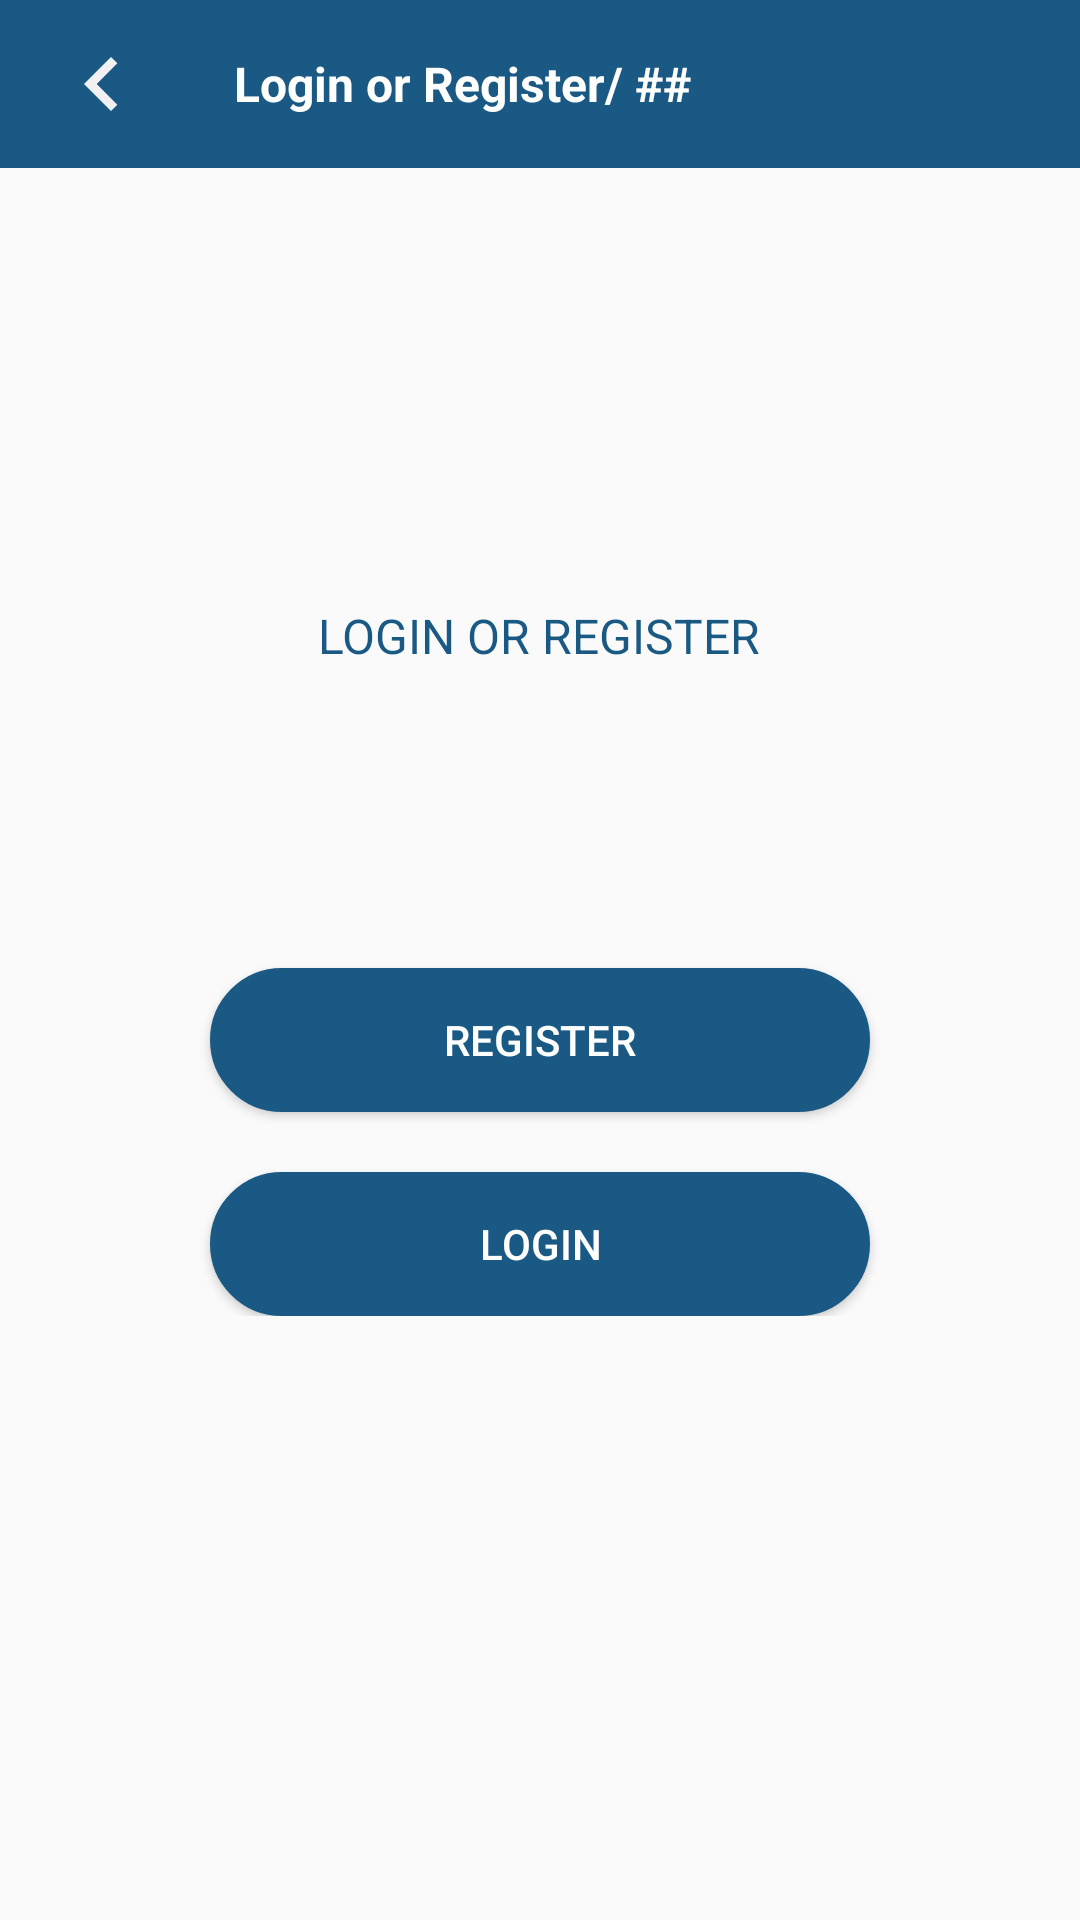

Write the Android layout XML for this screen, with the resource values it uses.
<!-- AndroidManifest.xml: application theme CustomTheme -->
<!-- res/layout/fragment_registration.xml -->
<?xml version="1.0" encoding="utf-8"?>
<RelativeLayout xmlns:android="http://schemas.android.com/apk/res/android"
    xmlns:app="http://schemas.android.com/apk/res-auto"
    xmlns:tools="http://schemas.android.com/tools"
    android:layout_width="match_parent"
    android:layout_height="match_parent">

    <LinearLayout
        android:layout_width="match_parent"
        android:layout_height="?attr/actionBarSize"
        android:background="@drawable/shape_react01"
        android:padding="10dp"
        android:id="@+id/relavtive1"
        android:orientation="horizontal"
        android:gravity="center_vertical"
        android:layout_alignParentTop="true">

        <ImageView
            android:id="@+id/backArrow"
            android:layout_width="wrap_content"
            android:layout_height="wrap_content"
            android:src="@drawable/ic_baseline_navigate_before_24"/>


        <TextView
            android:layout_width="wrap_content"
            android:layout_height="wrap_content"
            android:layout_marginLeft="20dp"
            android:textColor="@color/white"
            android:text="Login or Register/ ##"
            android:textSize="16sp"
            android:textStyle="bold" />




    </LinearLayout>


    <LinearLayout
        android:layout_width="match_parent"
        android:layout_height="wrap_content"
        android:orientation="vertical"
        android:gravity="center"
        android:layout_centerInParent="true">

        <TextView
            android:layout_width="wrap_content"
            android:layout_height="wrap_content"
            android:text="LOGIN OR REGISTER"
            android:textSize="16sp"
            android:textColor="@color/colorPrimary"/>

        <Button
            android:id="@+id/registerBtn"
            android:layout_width="match_parent"
            android:layout_height="wrap_content"
            android:layout_marginTop="100dp"
            android:layout_marginHorizontal="70dp"
            android:background="@drawable/roundtextbackground"
            android:text="REGISTER"
            android:textColor="@color/white"
            android:elevation="10dp"
            />

        <Button
            android:id="@+id/LoginBtn"
            android:layout_width="match_parent"
            android:layout_height="wrap_content"
            android:layout_marginTop="20dp"
            android:layout_marginHorizontal="70dp"
            android:background="@drawable/roundtextbackground"
            android:text="Login"
            android:textColor="@color/white"
            android:elevation="10dp"
            />

    </LinearLayout>



</RelativeLayout>
<!-- resources referenced by this layout -->
<resources>
  <color name="colorPrimary">#1a5984</color>
  <color name="white">#FFFFFF</color>
  <!-- drawable ic_baseline_navigate_before_24 (drawable) -->
  <vector android:height="48dp" android:tint="#F1F1F1"
      android:viewportHeight="24" android:viewportWidth="24"
      android:width="48dp" xmlns:android="http://schemas.android.com/apk/res/android">
      <path android:fillColor="@android:color/white" android:pathData="M15.41,7.41L14,6l-6,6 6,6 1.41,-1.41L10.83,12z"/>
  </vector>
  <!-- drawable roundtextbackground (drawable) -->
  <?xml version="1.0" encoding="utf-8"?>
  <shape xmlns:android="http://schemas.android.com/apk/res/android">
      <solid android:color="@color/colorPrimary"/>
      <stroke android:width="3dp" android:color="@color/colorPrimary" />
      <corners android:radius="40dp"/>
      <padding android:left="0dp" android:top="0dp" android:right="0dp" android:bottom="0dp" />
  </shape>
  <!-- drawable shape_react01 (drawable) -->
  <?xml version="1.0" encoding="utf-8"?>
  <shape xmlns:android="http://schemas.android.com/apk/res/android"
      android:shape="rectangle">
  
      <solid android:color="@color/colorPrimary"></solid>
  
      <corners android:bottomLeftRadius="0.0dp"
          android:bottomRightRadius="0.0dp"></corners>
  
  </shape>
  <style name="CustomTheme" parent="Theme.MaterialComponents.Light.NoActionBar.Bridge">
  
          <item name="colorPrimary">@color/colorPrimary</item>
          <item name="colorPrimaryDark">@color/colorPrimaryDark</item>
          <item name="colorAccent">@color/colorAccent</item>
  
      </style>
  <color name="colorPrimaryDark">#1a5984</color>
  <color name="colorAccent">#1a5984</color>
</resources>
